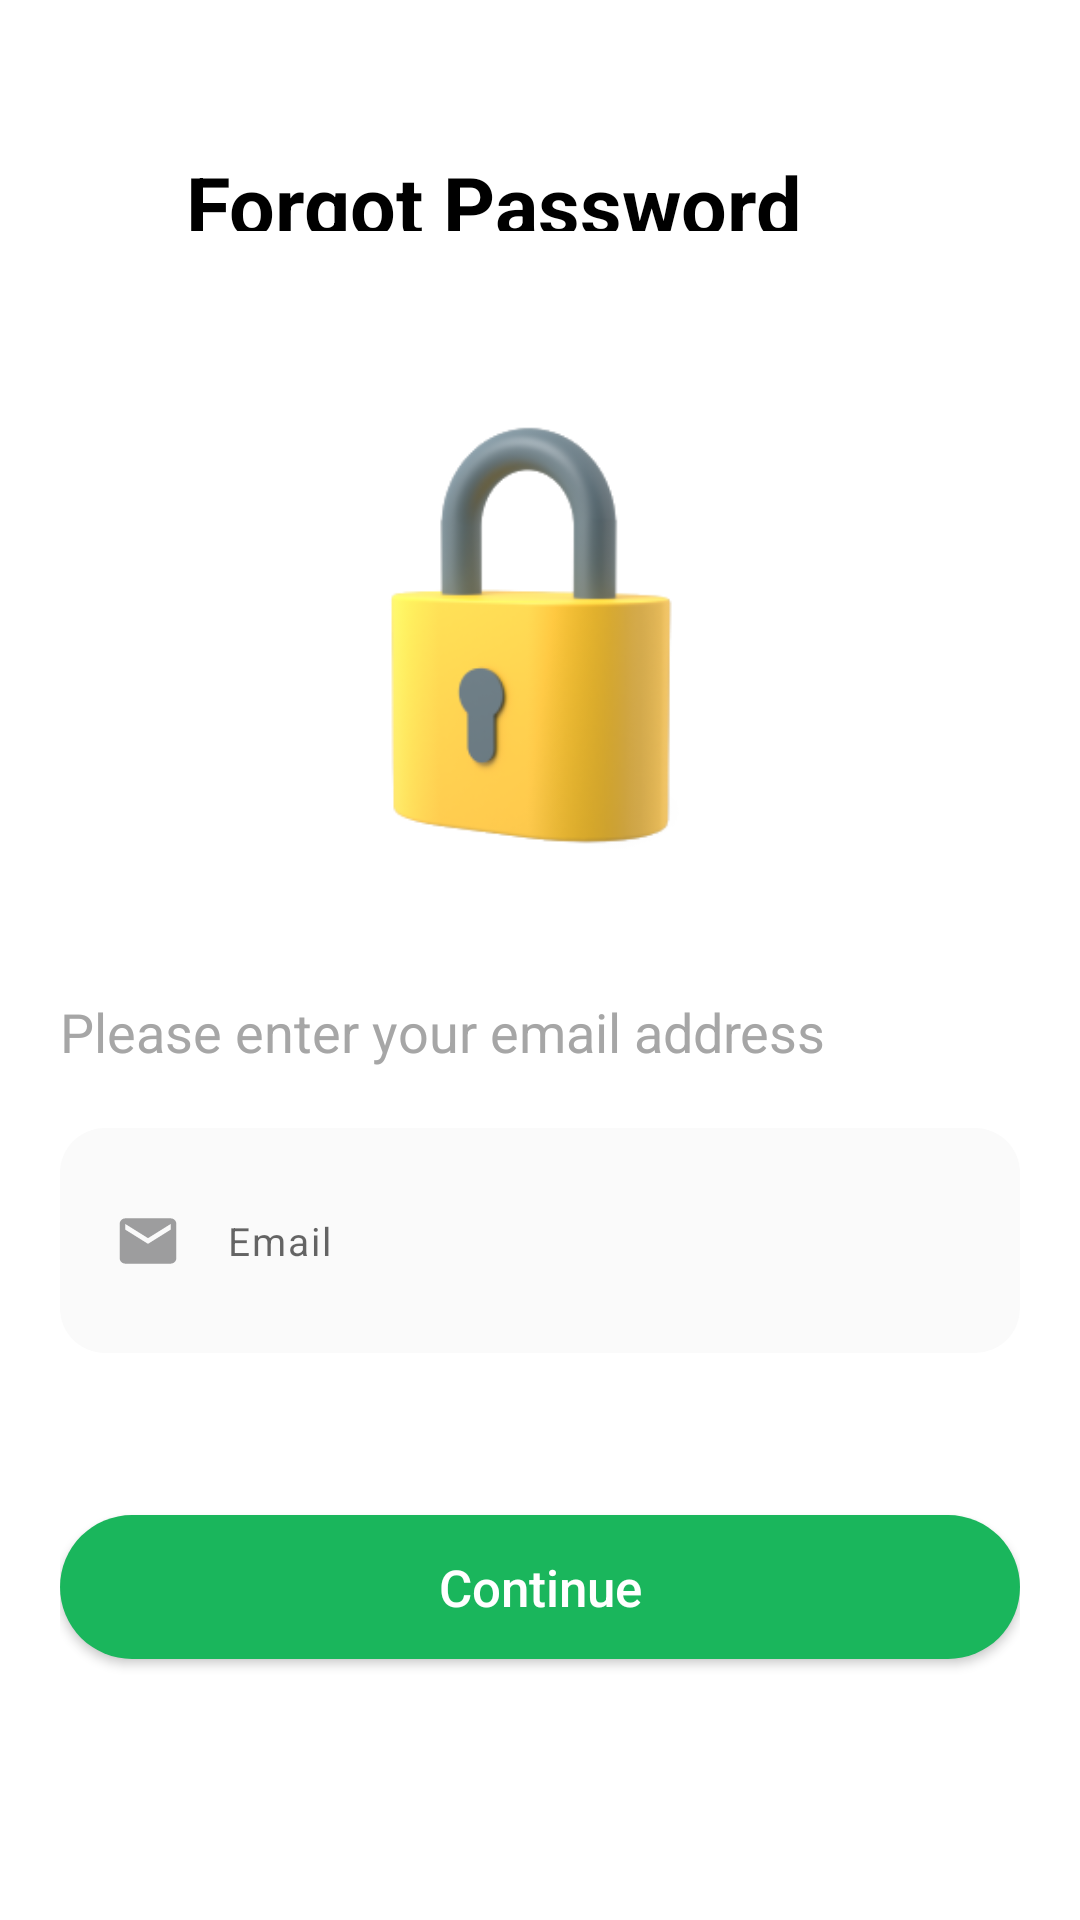

The Android layout XML behind this screen, and the referenced resources:
<!-- AndroidManifest.xml: application theme Theme.QLKS -->
<!-- res/layout/fragment_forgot.xml -->
<?xml version="1.0" encoding="utf-8"?>
<FrameLayout xmlns:android="http://schemas.android.com/apk/res/android"
    xmlns:tools="http://schemas.android.com/tools"
    android:layout_width="match_parent"
    android:layout_height="match_parent"
    tools:context=".Fragment.Auth.ForgotFragment">


    <LinearLayout
        android:layout_width="match_parent"
        android:layout_height="match_parent"
        android:orientation="vertical"
        android:paddingHorizontal="20dp"
        android:paddingTop="50dp"
        android:weightSum="10">

        <LinearLayout
            android:layout_width="match_parent"
            android:layout_height="0dp"
            android:layout_gravity="start"
            android:layout_weight="0.5"
            android:orientation="horizontal"
            android:weightSum="10">

            <ImageView
                android:id="@+id/img_BackToLogin"
                android:layout_width="0dp"
                android:layout_height="match_parent"
                android:layout_weight="1"
                android:src="@drawable/baseline_arrow_back_24" />

            <TextView
                android:layout_width="0dp"
                android:layout_height="match_parent"
                android:layout_weight="9"
                android:text="Forgot Password"
                android:paddingStart="10dp"
                android:textColor="@color/black"
                android:textSize="27sp"
                android:textStyle="bold" />
        </LinearLayout>


        <ImageView
            android:layout_width="match_parent"
            android:layout_height="0dp"
            android:layout_weight="4.7"
            android:padding="40dp"
            android:src="@drawable/fgp" />

        <LinearLayout
            android:id="@+id/layout_InputEmail"
            android:layout_width="match_parent"
            android:layout_height="0dp"
            android:layout_weight="3.2"
            android:orientation="vertical">
            <TextView
                android:layout_width="match_parent"
                android:layout_height="wrap_content"
                android:text="Please enter your email address"
                android:textColor="@color/gray"
                android:textSize="18sp" />
            <LinearLayout
                android:layout_width="match_parent"
                android:layout_height="75dp"
                android:layout_marginVertical="20dp"
                android:background="@drawable/background_edit_text_corner"
                android:gravity="center"
                android:orientation="horizontal"
                android:padding="18dp"
                android:weightSum="10">

                <ImageView
                    android:layout_width="0dp"
                    android:layout_height="match_parent"
                    android:layout_weight="0.8"
                    android:src="@drawable/baseline_email_24" />

                <EditText
                    android:id="@+id/edt_Email"
                    android:layout_width="0dp"
                    android:layout_height="50dp"
                    android:layout_weight="9.2"
                    android:background="@drawable/background_edit_text_corner"
                    android:hint="Email"
                    android:letterSpacing="0.05"
                    android:paddingStart="15dp"
                    android:textSize="13sp" />
            </LinearLayout>
        </LinearLayout>

        <androidx.appcompat.widget.AppCompatButton
            android:id="@+id/acb_Continue"
            android:layout_width="match_parent"
            android:layout_height="wrap_content"
            android:background="@drawable/background_button_corner"
            android:text="Continue"
            android:textAllCaps="false"
            android:textColor="@color/white"
            android:textSize="17sp" />

    </LinearLayout>

</FrameLayout>
<!-- resources referenced by this layout -->
<resources>
  <color name="black">#FF000000</color>
  <color name="gray">#A6A6A6</color>
  <color name="white">#FFFFFFFF</color>
  <!-- drawable background_button_corner (drawable) -->
  <?xml version="1.0" encoding="utf-8"?>
  <selector xmlns:android="http://schemas.android.com/apk/res/android">
      <item android:state_enabled="true">
          <shape>
              <corners android:radius="24dp" />
              <corners android:radius="24dp" />
              <solid android:color="#1AB65C"/>
          </shape>
      </item>
  
  </selector>
  <!-- drawable background_edit_text_corner (drawable) -->
  <?xml version="1.0" encoding="utf-8"?>
  <selector xmlns:android="http://schemas.android.com/apk/res/android">
      <item android:state_enabled="true">
          <shape>
              <corners android:radius="15dp" />
              <corners android:radius="15dp" />
              <solid android:color="#FAFAFA"/>
          </shape>
      </item>
  
  </selector>
  <!-- drawable baseline_email_24 (drawable) -->
  <vector android:height="24dp" android:tint="#9D9D9E"
      android:viewportHeight="24" android:viewportWidth="24"
      android:width="24dp" xmlns:android="http://schemas.android.com/apk/res/android">
      <path android:fillColor="@android:color/white" android:pathData="M20,4L4,4c-1.1,0 -1.99,0.9 -1.99,2L2,18c0,1.1 0.9,2 2,2h16c1.1,0 2,-0.9 2,-2L22,6c0,-1.1 -0.9,-2 -2,-2zM20,8l-8,5 -8,-5L4,6l8,5 8,-5v2z"/>
  </vector>
  <!-- drawable fgp: png bitmap (drawable-v24, 23936 bytes) -->
  <style name="Theme.QLKS" parent="Theme.MaterialComponents.DayNight.NoActionBar">
          
          <item name="colorPrimary">@color/purple_500</item>
          <item name="colorPrimaryVariant">@color/purple_700</item>
          <item name="colorOnPrimary">@color/white</item>
          
          <item name="colorSecondary">@color/teal_200</item>
          <item name="colorSecondaryVariant">@color/teal_700</item>
          <item name="colorOnSecondary">@color/black</item>
          
          <item name="android:statusBarColor">@color/white</item>
          
      </style>
  <color name="purple_500">#FF6200EE</color>
  <color name="purple_700">#FF3700B3</color>
  <color name="teal_200">#FF03DAC5</color>
  <color name="teal_700">#FF018786</color>
</resources>
